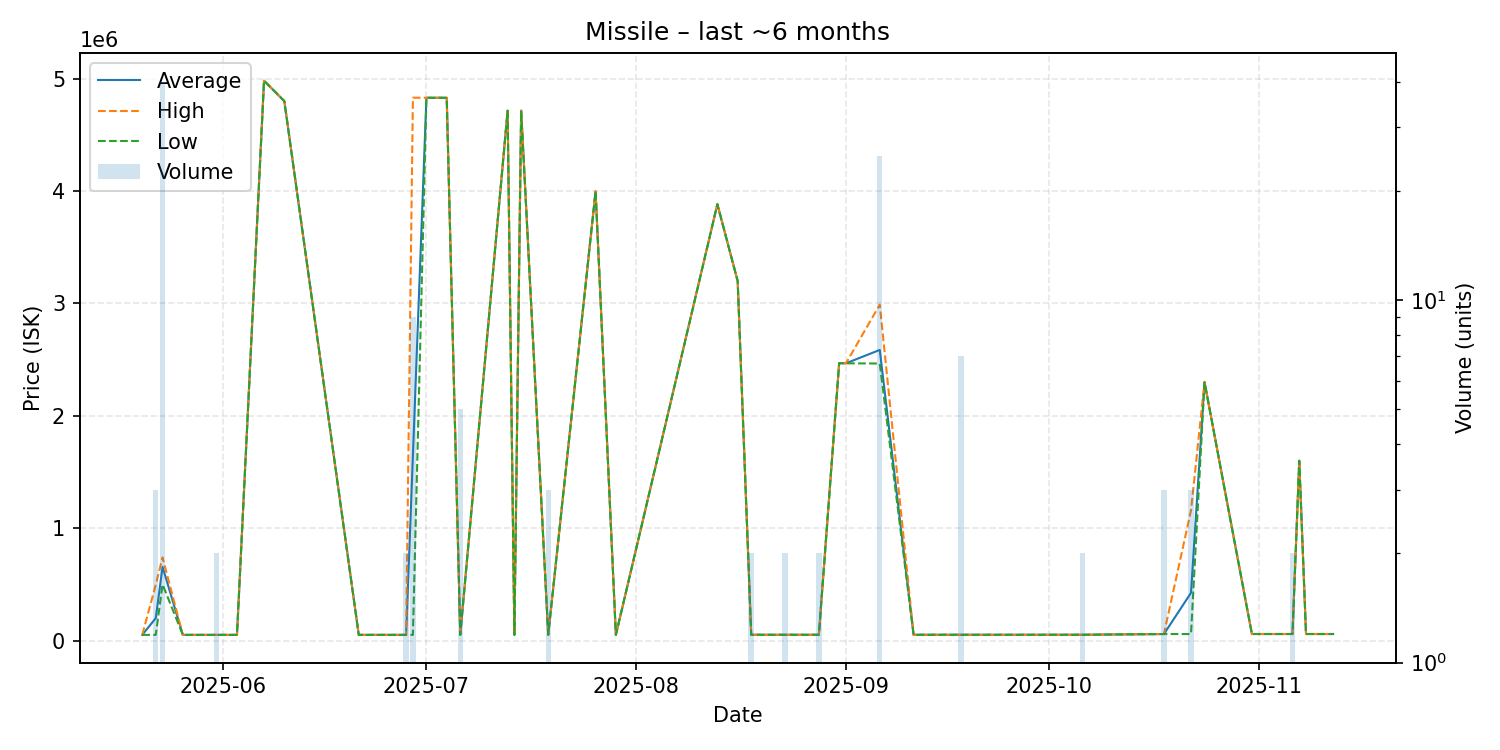

The file beside this chart, header and first rows:
date, average, highest, lowest, order_count, volume
2025-05-20, 50180, 50180, 50180, 1, 1
2025-05-22, 199120, 497000, 50180, 2, 3
2025-05-23, 655395, 739500, 499000, 10, 40
2025-05-26, 50190, 50190, 50190, 1, 1
2025-05-31, 50205, 50220, 50190, 2, 2
2025-06-02, 50210, 50210, 50210, 1, 1
2025-06-03, 50210, 50210, 50210, 1, 1
2025-06-07, 4982000, 4982000, 4982000, 1, 1
2025-06-10, 4800000, 4800000, 4800000, 1, 1
2025-06-21, 50270, 50270, 50270, 1, 1
2025-06-26, 50270, 50270, 50270, 1, 1
2025-06-28, 50265, 50270, 50260, 2, 2
2025-06-29, 1643729, 4831000, 50260, 4, 9
2025-07-01, 4830000, 4830000, 4830000, 1, 1
2025-07-04, 4830000, 4830000, 4830000, 1, 1
2025-07-06, 50260, 50260, 50260, 1, 5
2025-07-13, 4715000, 4715000, 4715000, 1, 1
2025-07-14, 50260, 50260, 50260, 1, 1
2025-07-15, 4716000, 4716000, 4716000, 1, 1
2025-07-19, 50260, 50260, 50260, 3, 3
2025-07-26, 3998000, 3998000, 3998000, 1, 1
2025-07-29, 50260, 50260, 50260, 1, 1
2025-08-13, 3883000, 3883000, 3883000, 1, 1
2025-08-16, 3199000, 3199000, 3199000, 1, 1
2025-08-18, 51010, 51010, 51010, 1, 2
2025-08-21, 51010, 51010, 51010, 1, 1
2025-08-22, 51010, 51010, 51010, 1, 1
2025-08-23, 51010, 51010, 51010, 2, 2
2025-08-24, 51010, 51010, 51010, 1, 1
2025-08-28, 51010, 51010, 51010, 2, 2
2025-08-31, 2468000, 2468000, 2468000, 1, 1
2025-09-01, 2467000, 2467000, 2467000, 1, 1
2025-09-06, 2586000, 2988500, 2465000, 9, 25
2025-09-11, 51050, 51050, 51050, 1, 1
2025-09-18, 51066, 51070, 51060, 2, 7
2025-09-21, 51070, 51070, 51070, 1, 1
2025-09-27, 51070, 51070, 51070, 1, 1
2025-10-06, 51190, 51190, 51190, 1, 2
2025-10-18, 57600, 57600, 57600, 1, 3
2025-10-22, 424407, 1158000, 57610, 2, 3
2025-10-24, 2299000, 2299000, 2299000, 1, 1
2025-10-31, 57800, 57800, 57800, 1, 1
2025-11-01, 57850, 57850, 57850, 1, 1
2025-11-06, 57830, 57830, 57830, 1, 2
2025-11-07, 1600000, 1600000, 1600000, 1, 1
2025-11-08, 57840, 57840, 57840, 1, 1
2025-11-09, 57840, 57840, 57840, 1, 1
2025-11-12, 57840, 57840, 57840, 1, 1
